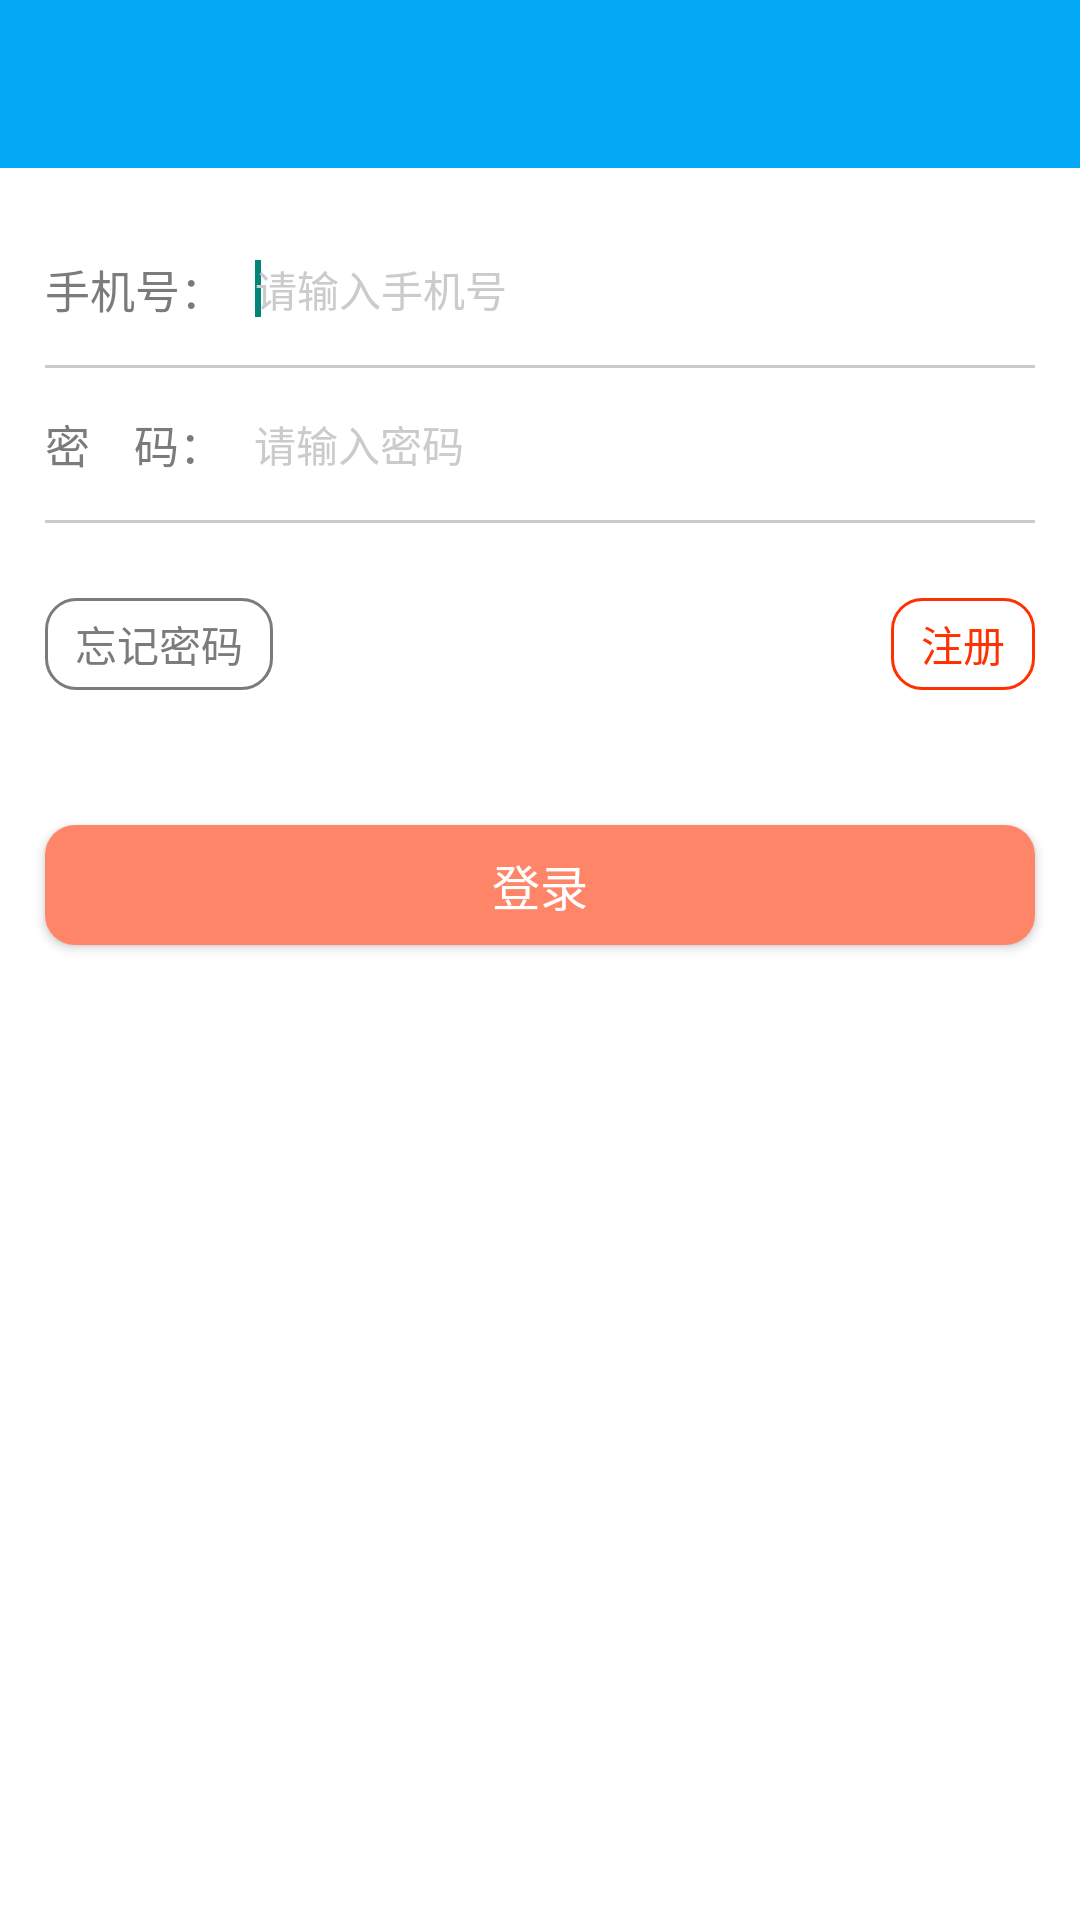

This screen was rendered from an Android layout file. Write that file and the resources it references.
<!-- AndroidManifest.xml: application theme AppTheme -->
<!-- res/layout/ac_login.xml -->
<?xml version="1.0" encoding="utf-8"?>
<LinearLayout xmlns:android="http://schemas.android.com/apk/res/android"
    android:layout_width="match_parent"
    android:layout_height="match_parent"
    android:background="@color/white"
    android:gravity="center_horizontal"
    android:orientation="vertical">

    <include layout="@layout/layout_common_toolbar" />

    <LinearLayout
        android:layout_width="match_parent"
        android:layout_height="wrap_content"
        android:layout_marginTop="@dimen/size_15"
        android:gravity="center_vertical"
        android:orientation="horizontal"
        android:paddingBottom="@dimen/size_5"
        android:paddingEnd="@dimen/size_15"
        android:paddingStart="@dimen/size_15"
        android:paddingTop="@dimen/size_5">

        <android.support.v7.widget.AppCompatTextView
            android:layout_width="wrap_content"
            android:layout_height="wrap_content"
            android:text="手机号："
            android:textColor="@color/gray_123_123_123"
            android:textSize="@dimen/font_15" />

        <android.support.v7.widget.AppCompatEditText
            android:id="@+id/et_login_phone"
            android:layout_width="match_parent"
            android:layout_height="wrap_content"
            android:background="@android:color/transparent"
            android:hint="请输入手机号"
            android:inputType="phone"
            android:maxLength="11"
            android:maxLines="1"
            android:padding="@dimen/size_10"
            android:textColor="@color/black_89_89_89"
            android:textColorHint="@color/gray_203_203_203"
            android:textSize="@dimen/font_14">

            <requestFocus />
        </android.support.v7.widget.AppCompatEditText>
    </LinearLayout>

    <include
        layout="@layout/layout_horizontal_gray_line"
        android:layout_width="match_parent"
        android:layout_height="1dp"
        android:layout_marginEnd="@dimen/size_15"
        android:layout_marginStart="@dimen/size_15" />

    <LinearLayout
        android:layout_width="match_parent"
        android:layout_height="wrap_content"
        android:gravity="center_vertical"
        android:orientation="horizontal"
        android:paddingBottom="@dimen/size_5"
        android:paddingEnd="@dimen/size_15"
        android:paddingStart="@dimen/size_15"
        android:paddingTop="@dimen/size_5">

        <android.support.v7.widget.AppCompatTextView
            android:layout_width="wrap_content"
            android:layout_height="wrap_content"
            android:text="密    码："
            android:textColor="@color/gray_123_123_123"
            android:textSize="@dimen/font_15" />

        <android.support.v7.widget.AppCompatEditText
            android:id="@+id/et_login_password"
            android:layout_width="match_parent"
            android:layout_height="wrap_content"
            android:background="@android:color/transparent"
            android:hint="请输入密码"
            android:inputType="textPassword"
            android:maxLength="11"
            android:maxLines="1"
            android:padding="@dimen/size_10"
            android:textColor="@color/black_89_89_89"
            android:textColorHint="@color/gray_203_203_203"
            android:textSize="@dimen/font_14" />
    </LinearLayout>

    <include
        layout="@layout/layout_horizontal_gray_line"
        android:layout_width="match_parent"
        android:layout_height="1dp"
        android:layout_marginEnd="@dimen/size_15"
        android:layout_marginStart="@dimen/size_15" />

    <RelativeLayout
        android:layout_marginTop="@dimen/size_20"
        android:layout_width="match_parent"
        android:layout_height="wrap_content"
        android:paddingBottom="@dimen/size_5"
        android:paddingEnd="@dimen/size_15"
        android:paddingStart="@dimen/size_15"
        android:paddingTop="@dimen/size_5">

        <android.support.v7.widget.AppCompatTextView
            android:id="@+id/iv_login_forget_pwd"
            android:layout_width="wrap_content"
            android:layout_height="wrap_content"
            android:background="@drawable/shape_gray_line_bg"
            android:gravity="center"
            android:paddingBottom="@dimen/size_5"
            android:paddingEnd="@dimen/size_10"
            android:paddingStart="@dimen/size_10"
            android:paddingTop="@dimen/size_5"
            android:text="@string/str_forget_pwd"
            android:textColor="@color/gray_123_123_123"
            android:textSize="@dimen/font_14" />

        <android.support.v7.widget.AppCompatTextView
            android:id="@+id/iv_login_register"
            android:layout_width="wrap_content"
            android:layout_height="wrap_content"
            android:layout_alignParentEnd="true"
            android:layout_alignParentTop="true"
            android:background="@drawable/shape_red_line_bg"
            android:paddingBottom="@dimen/size_5"
            android:paddingEnd="@dimen/size_10"
            android:paddingStart="@dimen/size_10"
            android:paddingTop="@dimen/size_5"
            android:text="@string/TV_register"
            android:textColor="@color/orange_255_49_0"
            android:textSize="@dimen/font_14" />
    </RelativeLayout>

    <Button
        android:layout_width="match_parent"
        android:layout_height="@dimen/size_40"
        android:layout_marginEnd="@dimen/size_15"
        android:layout_marginStart="@dimen/size_15"
        android:layout_marginTop="@dimen/size_40"
        android:background="@drawable/slt_login_bg"
        android:onClick="btnLogin"
        android:text="@string/BT_login"
        android:textColor="@color/white"
        android:textSize="@dimen/font_16" />
</LinearLayout>
<!-- res/layout/layout_common_toolbar.xml (included above) -->
<?xml version="1.0" encoding="utf-8"?>
<android.support.v7.widget.Toolbar xmlns:android="http://schemas.android.com/apk/res/android"
    android:id="@+id/tool_bar_title_common"
    android:layout_width="match_parent"
    android:layout_height="wrap_content"
    android:background="@color/theme_color"
    android:paddingTop="@dimen/tool_bar_top_padding"
    android:orientation="vertical" />
<!-- res/layout/layout_horizontal_gray_line.xml (included above) -->
<?xml version="1.0" encoding="utf-8"?>
<android.support.v7.widget.AppCompatImageView xmlns:android="http://schemas.android.com/apk/res/android"
    android:layout_width="match_parent"
    android:layout_height="0.5dp"
    android:src="@color/gray_203_203_203" />
<!-- resources referenced by this layout -->
<resources>
  <color name="black_89_89_89">#59595A</color>
  <color name="gray_123_123_123">#7B7B7B</color>
  <color name="gray_203_203_203">#CBCBCB</color>
  <color name="orange_255_49_0">#FF3100</color>
  <color name="theme_color">#03a9f4</color>
  <color name="white">#FFFFFF</color>
  <dimen name="font_14">14sp</dimen>
  <dimen name="font_15">15sp</dimen>
  <dimen name="font_16">16sp</dimen>
  <dimen name="size_10">10dp</dimen>
  <dimen name="size_15">15dp</dimen>
  <dimen name="size_20">20dp</dimen>
  <dimen name="size_40">40dp</dimen>
  <dimen name="size_5">5dp</dimen>
  <dimen name="tool_bar_top_padding">0dp</dimen>
  <!-- drawable shape_gray_line_bg (drawable-hdpi) -->
  <?xml version="1.0" encoding="utf-8"?>
  <shape xmlns:android="http://schemas.android.com/apk/res/android">
      <corners android:radius="@dimen/size_10" />
      <stroke
          android:width="@dimen/size_1"
          android:color="@color/gray_123_123_123" />
      
  </shape>
  <!-- drawable shape_red_line_bg (drawable) -->
  <?xml version="1.0" encoding="utf-8"?>
  <shape xmlns:android="http://schemas.android.com/apk/res/android">
      <corners android:radius="@dimen/size_10" />
      <stroke
          android:width="@dimen/size_1"
          android:color="@color/orange_255_49_0" />
  
  </shape>
  <!-- drawable slt_login_bg (drawable) -->
  <?xml version="1.0" encoding="utf-8"?>
  <selector xmlns:android="http://schemas.android.com/apk/res/android">
      <item android:drawable="@drawable/shape_login_p" android:state_pressed="true" />
      <item android:drawable="@drawable/shape_login_n" android:state_pressed="false" />
      <item android:drawable="@drawable/shape_login_n" />
  </selector>
  <string name="BT_login">登录</string>
  <string name="TV_register">注册</string>
  <string name="str_forget_pwd">忘记密码</string>
  <style name="AppTheme" parent="AppTheme.Base" />
  <dimen name="size_1">1dp</dimen>
  <!-- drawable shape_login_p (drawable) -->
  <?xml version="1.0" encoding="utf-8"?>
  <shape xmlns:android="http://schemas.android.com/apk/res/android">
      <corners android:radius="@dimen/size_10"/>
      <solid android:color="@color/orange_255_181_163"/>
  </shape>
  <!-- drawable shape_login_n (drawable) -->
  <?xml version="1.0" encoding="utf-8"?>
  <shape xmlns:android="http://schemas.android.com/apk/res/android">
      <corners android:radius="@dimen/size_10"/>
      <solid android:color="@color/orange_255_133_104"/>
  </shape>
  <style name="AppTheme.Base" parent="Theme.AppCompat.Light">
          <item name="windowActionBar">false</item>
          <item name="android:windowNoTitle">true</item>
          
          <item name="windowNoTitle">true</item>
      </style>
  <color name="orange_255_181_163">#FFB5A3</color>
  <color name="orange_255_133_104">#FF8568</color>
</resources>
